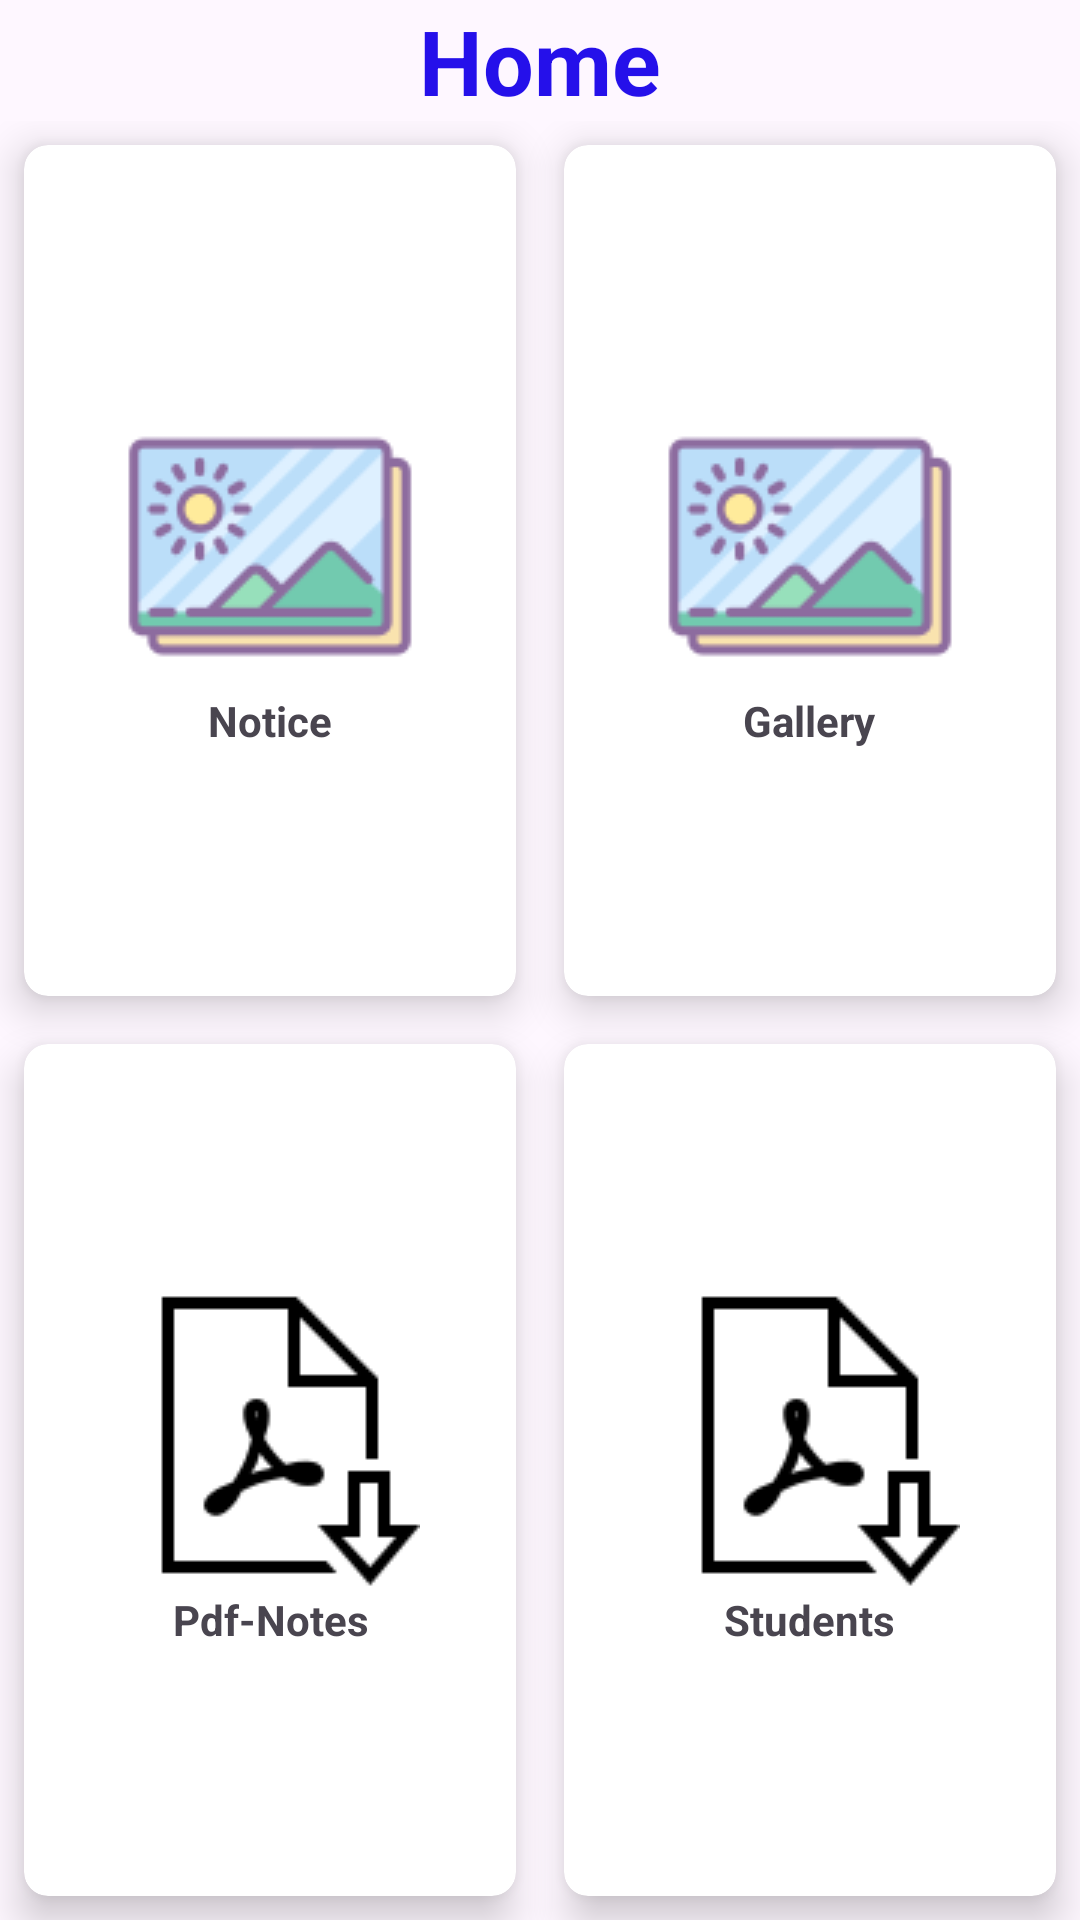

This screen was rendered from an Android layout file. Write that file and the resources it references.
<!-- AndroidManifest.xml: application theme Theme.CollegeProject -->
<!-- res/layout/fragment_home2.xml -->
<?xml version="1.0" encoding="utf-8"?>
<RelativeLayout xmlns:android="http://schemas.android.com/apk/res/android"
    xmlns:tools="http://schemas.android.com/tools"
    android:layout_width="match_parent"
    android:layout_height="match_parent"
    xmlns:app="http://schemas.android.com/apk/res-auto"
    tools:context=".Home">

    <TextView
        android:id="@+id/title_view"
        android:layout_width="wrap_content"
        android:layout_height="wrap_content"
        android:layout_centerHorizontal="true"
        android:text="Home"
        android:textColor="#2510EA"
        android:textStyle="bold"
        android:textSize="30sp"/>

    <GridLayout
        android:layout_width="match_parent"
        android:layout_height="match_parent"
        android:layout_below="@+id/title_view"
        android:rowCount="3"
        android:columnCount="2">

        <androidx.cardview.widget.CardView
            android:layout_width="wrap_content"
            android:layout_height="wrap_content"
            android:layout_row="0"
            android:layout_column="0"
            android:layout_gravity="fill"
            android:layout_rowWeight="1"
            android:layout_columnWeight="1"
            android:layout_margin="8dp"
            app:cardCornerRadius="8dp"
            app:cardElevation="8dp">

            <LinearLayout
                android:layout_width="wrap_content"
                android:layout_height="wrap_content"
                android:orientation="vertical"
                android:gravity="center"
                android:layout_gravity="center_vertical|center_horizontal">

                <ImageView
                    android:layout_width="wrap_content"
                    android:layout_height="wrap_content"
                    android:src="@drawable/img_2"/>

                <TextView
                    android:layout_width="wrap_content"
                    android:layout_height="wrap_content"
                    android:text="Notice"
                    android:textStyle="bold"
                    android:textAlignment="center"/>

            </LinearLayout>

        </androidx.cardview.widget.CardView>

        <androidx.cardview.widget.CardView
            android:layout_width="wrap_content"
            android:layout_height="wrap_content"
            android:layout_row="0"
            android:layout_column="1"
            android:layout_gravity="fill"
            android:layout_rowWeight="1"
            android:layout_columnWeight="1"
            android:layout_margin="8dp"
            app:cardCornerRadius="8dp"
            app:cardElevation="8dp">

            <LinearLayout
                android:layout_width="wrap_content"
                android:layout_height="wrap_content"
                android:orientation="vertical"
                android:gravity="center"
                android:layout_gravity="center_vertical|center_horizontal">

                <ImageView
                    android:layout_width="wrap_content"
                    android:layout_height="wrap_content"
                    android:src="@drawable/img_2"/>

                <TextView
                    android:layout_width="wrap_content"
                    android:layout_height="wrap_content"
                    android:text="Gallery"
                    android:textStyle="bold"
                    android:textAlignment="center"/>

            </LinearLayout>

        </androidx.cardview.widget.CardView>

        <androidx.cardview.widget.CardView
            android:layout_width="wrap_content"
            android:layout_height="wrap_content"
            android:layout_row="1"
            android:layout_column="0"
            android:layout_gravity="fill"
            android:layout_rowWeight="1"
            android:layout_columnWeight="1"
            android:layout_margin="8dp"
            app:cardCornerRadius="8dp"
            app:cardElevation="8dp">

            <LinearLayout
                android:layout_width="wrap_content"
                android:layout_height="wrap_content"
                android:orientation="vertical"
                android:gravity="center"
                android:layout_gravity="center_vertical|center_horizontal">

                <ImageView
                    android:layout_width="wrap_content"
                    android:layout_height="wrap_content"
                    android:src="@drawable/img_3"/>

                <TextView
                    android:layout_width="wrap_content"
                    android:layout_height="wrap_content"
                    android:text="Pdf-Notes"
                    android:textStyle="bold"
                    android:textAlignment="center"/>

            </LinearLayout>

        </androidx.cardview.widget.CardView>


        <androidx.cardview.widget.CardView
            android:layout_width="wrap_content"
            android:layout_height="wrap_content"
            android:layout_row="1"
            android:layout_column="1"
            android:layout_gravity="fill"
            android:layout_rowWeight="1"
            android:layout_columnWeight="1"
            android:layout_margin="8dp"
            app:cardCornerRadius="8dp"
            app:cardElevation="8dp">

            <LinearLayout
                android:layout_width="wrap_content"
                android:layout_height="wrap_content"
                android:orientation="vertical"
                android:gravity="center"
                android:layout_gravity="center_vertical|center_horizontal">

                <ImageView
                    android:layout_width="wrap_content"
                    android:layout_height="wrap_content"
                    android:src="@drawable/img_3"/>

                <TextView
                    android:layout_width="wrap_content"
                    android:layout_height="wrap_content"
                    android:text="Students"
                    android:textStyle="bold"
                    android:textAlignment="center"/>

            </LinearLayout>

        </androidx.cardview.widget.CardView>




    </GridLayout>



</RelativeLayout>
<!-- resources referenced by this layout -->
<resources>
  <!-- drawable img_2: png bitmap (drawable, 3014 bytes) -->
  <!-- drawable img_3: png bitmap (drawable, 1785 bytes) -->
  <style name="Theme.CollegeProject" parent="Base.Theme.CollegeProject" />
  <style name="Base.Theme.CollegeProject" parent="Theme.Material3.DayNight.NoActionBar">
          
          
      </style>
</resources>
